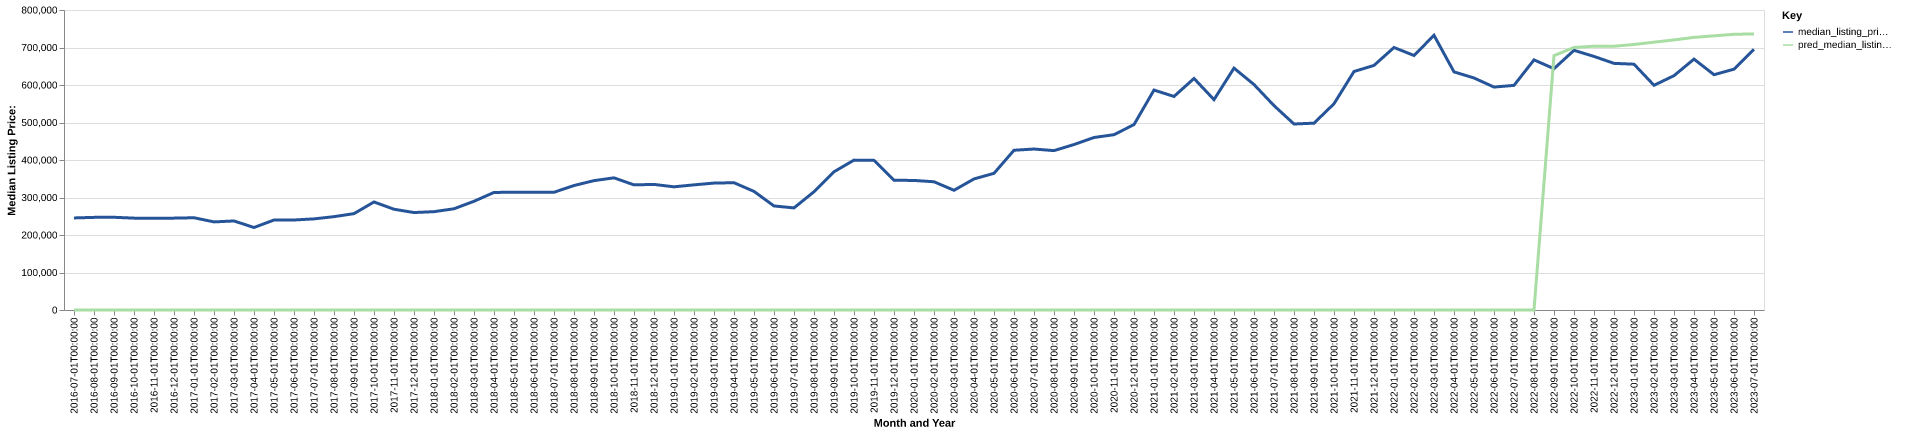

Values plotted in this chart, from the file beside it:
date, time_idx, median_listing_price, thirty_year_interest_rate_five, month, county_name, active_listing_count, median_days_on_market, pred_median_listing_price, month_year
2016-07-01, 0, 245500, 3.72, 7, broadwater, mt, 89.0, 86.0, 0, Jul-2016
2016-08-01, 1, 247000, 3.73, 8, broadwater, mt, 87.0, 101.0, 0, Aug-2016
2016-09-01, 2, 247250, 3.66, 9, broadwater, mt, 76.0, 113.0, 0, Sep-2016
2016-10-01, 3, 245000, 3.64, 10, broadwater, mt, 69.0, 127.0, 0, Oct-2016
2016-11-01, 4, 245000, 3.66, 11, broadwater, mt, 58.0, 134.0, 0, Nov-2016
2016-12-01, 5, 245000, 3.48, 12, broadwater, mt, 53.0, 128.0, 0, Dec-2016
2017-01-01, 6, 246000, 3.45, 1, broadwater, mt, 44.0, 113.0, 0, Jan-2017
2017-02-01, 7, 234950, 3.5, 2, broadwater, mt, 54.0, 80.0, 0, Feb-2017
2017-03-01, 8, 237450, 3.52, 3, broadwater, mt, 60.0, 94.0, 0, Mar-2017
2017-04-01, 9, 220000, 4.03, 4, broadwater, mt, 54.0, 73.0, 0, Apr-2017
2017-05-01, 10, 239950, 4.32, 5, broadwater, mt, 53.0, 80.0, 0, May-2017
2017-06-01, 11, 239987, 4.2, 6, broadwater, mt, 52.0, 71.0, 0, Jun-2017
2017-07-01, 12, 243000, 4.19, 7, broadwater, mt, 52.0, 56.0, 0, Jul-2017
2017-08-01, 13, 248925, 4.3, 8, broadwater, mt, 55.0, 58.0, 0, Aug-2017
2017-09-01, 14, 257000, 4.1, 9, broadwater, mt, 59.0, 50.0, 0, Sep-2017
2017-10-01, 15, 288100, 4.05, 10, broadwater, mt, 66.0, 56.0, 0, Oct-2017
2017-11-01, 16, 268675, 3.94, 11, broadwater, mt, 62.0, 72.0, 0, Nov-2017
2017-12-01, 17, 259900, 4.03, 12, broadwater, mt, 58.0, 80.0, 0, Dec-2017
2018-01-01, 18, 262225, 3.93, 1, broadwater, mt, 56.0, 108.0, 0, Jan-2018
2018-02-01, 19, 269950, 3.83, 2, broadwater, mt, 58.0, 115.0, 0, Feb-2018
2018-03-01, 20, 289925, 3.94, 3, broadwater, mt, 53.0, 134.0, 0, Mar-2018
2018-04-01, 21, 313500, 3.95, 4, broadwater, mt, 54.0, 116.0, 0, Apr-2018
2018-05-01, 22, 314000, 3.99, 5, broadwater, mt, 55.0, 108.0, 0, May-2018
2018-06-01, 23, 313950, 4.15, 6, broadwater, mt, 61.0, 72.0, 0, Jun-2018
2018-07-01, 24, 313950, 4.4, 7, broadwater, mt, 65.0, 44.0, 0, Jul-2018
2018-08-01, 25, 331950, 4.46, 8, broadwater, mt, 74.0, 57.0, 0, Aug-2018
2018-09-01, 26, 344950, 4.58, 9, broadwater, mt, 71.0, 64.0, 0, Sep-2018
2018-10-01, 27, 352438, 4.66, 10, broadwater, mt, 64.0, 54.0, 0, Oct-2018
2018-11-01, 28, 333675, 4.62, 11, broadwater, mt, 57.0, 78.0, 0, Nov-2018
2018-12-01, 29, 334900, 4.54, 12, broadwater, mt, 52.0, 100.0, 0, Dec-2018
2019-01-01, 30, 328500, 4.6, 1, broadwater, mt, 50.0, 115.0, 0, Jan-2019
2019-02-01, 31, 333725, 4.72, 2, broadwater, mt, 44.0, 133.0, 0, Feb-2019
2019-03-01, 32, 338429, 4.9, 3, broadwater, mt, 44.0, 135.0, 0, Mar-2019
2019-04-01, 33, 339429, 4.94, 4, broadwater, mt, 46.0, 120.0, 0, Apr-2019
2019-05-01, 34, 316250, 4.75, 5, broadwater, mt, 47.0, 61.0, 0, May-2019
2019-06-01, 35, 277450, 4.51, 6, broadwater, mt, 53.0, 69.0, 0, Jun-2019
2019-07-01, 36, 272250, 4.41, 7, broadwater, mt, 45.0, 52.0, 0, Jul-2019
2019-08-01, 37, 315382, 4.41, 8, broadwater, mt, 43.0, 56.0, 0, Aug-2019
2019-09-01, 38, 368605, 4.2, 9, broadwater, mt, 43.0, 61.0, 0, Sep-2019
2019-10-01, 39, 399675, 4.14, 10, broadwater, mt, 42.0, 61.0, 0, Oct-2019
2019-11-01, 40, 399000, 3.84, 11, broadwater, mt, 37.0, 87.0, 0, Nov-2019
2019-12-01, 41, 346000, 3.81, 12, broadwater, mt, 38.0, 87.0, 0, Dec-2019
2020-01-01, 42, 345500, 3.75, 1, broadwater, mt, 42.0, 91.0, 0, Jan-2020
2020-02-01, 43, 342000, 3.73, 2, broadwater, mt, 41.0, 82.0, 0, Feb-2020
2020-03-01, 44, 319225, 3.78, 3, broadwater, mt, 41.0, 73.0, 0, Mar-2020
2020-04-01, 45, 349500, 3.75, 4, broadwater, mt, 37.0, 87.0, 0, Apr-2020
2020-05-01, 46, 364450, 3.74, 5, broadwater, mt, 31.0, 77.0, 0, May-2020
2020-06-01, 47, 426000, 3.72, 6, broadwater, mt, 30.0, 60.0, 0, Jun-2020
2020-07-01, 48, 429250, 3.49, 7, broadwater, mt, 35.0, 42.0, 0, Jul-2020
2020-08-01, 49, 425000, 3.65, 8, broadwater, mt, 39.0, 46.0, 0, Aug-2020
2020-09-01, 50, 441250, 3.33, 9, broadwater, mt, 34.0, 78.0, 0, Sep-2020
2020-10-01, 51, 460000, 3.28, 10, broadwater, mt, 34.0, 69.0, 0, Oct-2020
2020-11-01, 52, 467500, 3.21, 11, broadwater, mt, 31.0, 74.0, 0, Nov-2020
2020-12-01, 53, 494450, 3.07, 12, broadwater, mt, 28.0, 87.0, 0, Dec-2020
2021-01-01, 54, 586500, 2.99, 1, broadwater, mt, 21.0, 114.0, 0, Jan-2021
2021-02-01, 55, 569450, 2.93, 2, broadwater, mt, 21.0, 77.0, 0, Feb-2021
2021-03-01, 56, 617450, 2.88, 3, broadwater, mt, 19.0, 80.0, 0, Mar-2021
2021-04-01, 57, 560950, 2.84, 4, broadwater, mt, 20.0, 69.0, 0, Apr-2021
2021-05-01, 58, 645000, 2.71, 5, broadwater, mt, 21.0, 47.0, 0, May-2021
2021-06-01, 59, 601225, 2.79, 6, broadwater, mt, 20.0, 47.0, 0, Jun-2021
... 25 more rows
